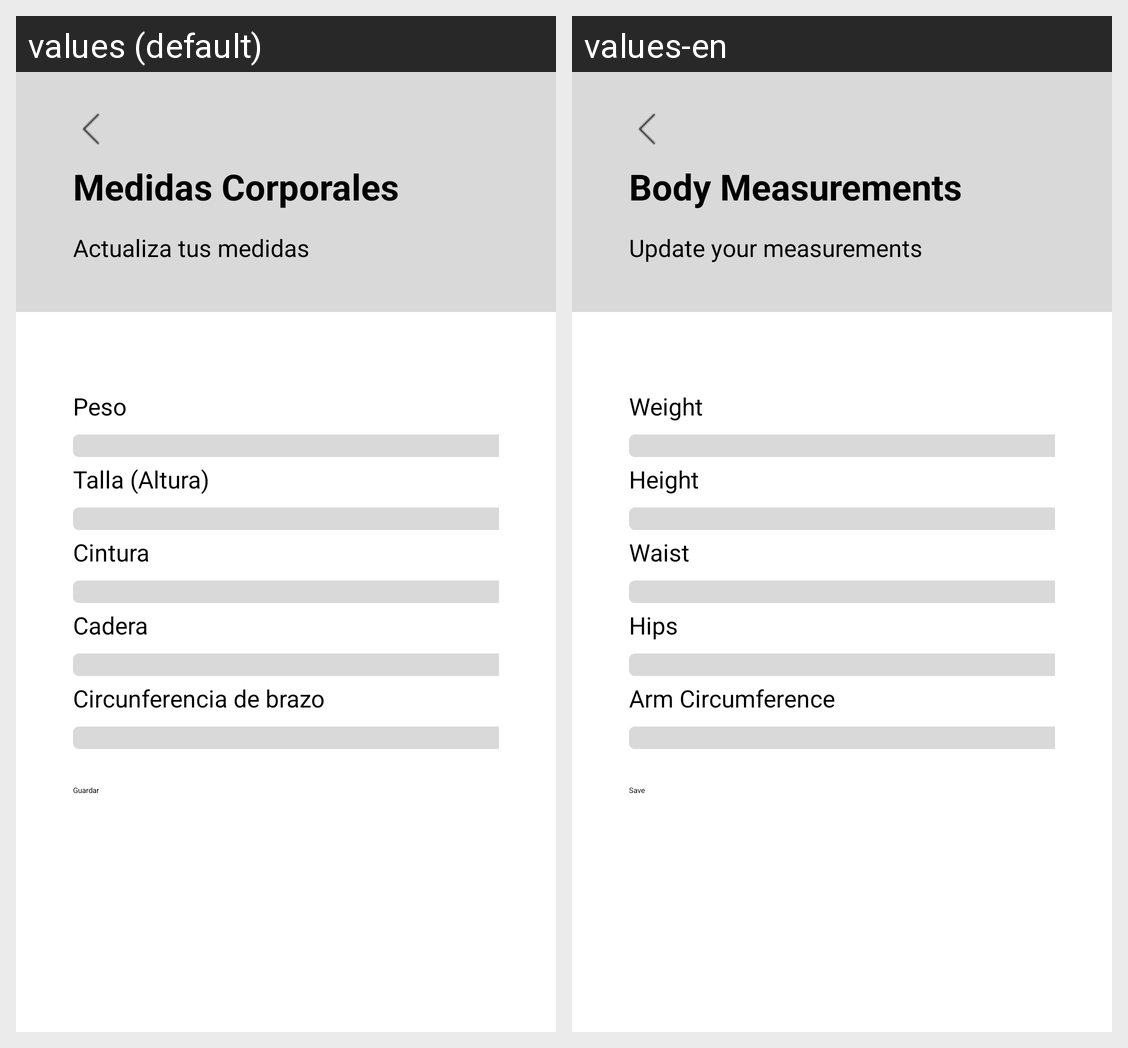

The Android screen above is rendered under two locales of the same app. Produce the string resources it draws, with the default and per-locale values.
Android screen res/layout/activity_medidas_edit.xml rendered under 2 locales, left to right: values (default), values-en. Device: Nexus 5 (rendered at 1080×1920; each locale shown at half size, 540×960, under a caption strip naming it); theme Theme.User.
Strings drawn on this screen, with the default value and each locale's value (text and hints the layout hard-codes, and strings that could not be matched under every locale, appear in the picture but are not listed):

body_measurements_title
  values: Medidas Corporales
  values-en: Body Measurements

update_measurements_prompt
  values: Actualiza tus medidas
  values-en: Update your measurements

weight_label
  values: Peso
  values-en: Weight

height_label
  values: Talla (Altura)
  values-en: Height

waist_label
  values: Cintura
  values-en: Waist

hips_label
  values: Cadera
  values-en: Hips

arm_circumference_label
  values: Circunferencia de brazo
  values-en: Arm Circumference

btn_guardar
  values: Guardar
  values-en: Save
